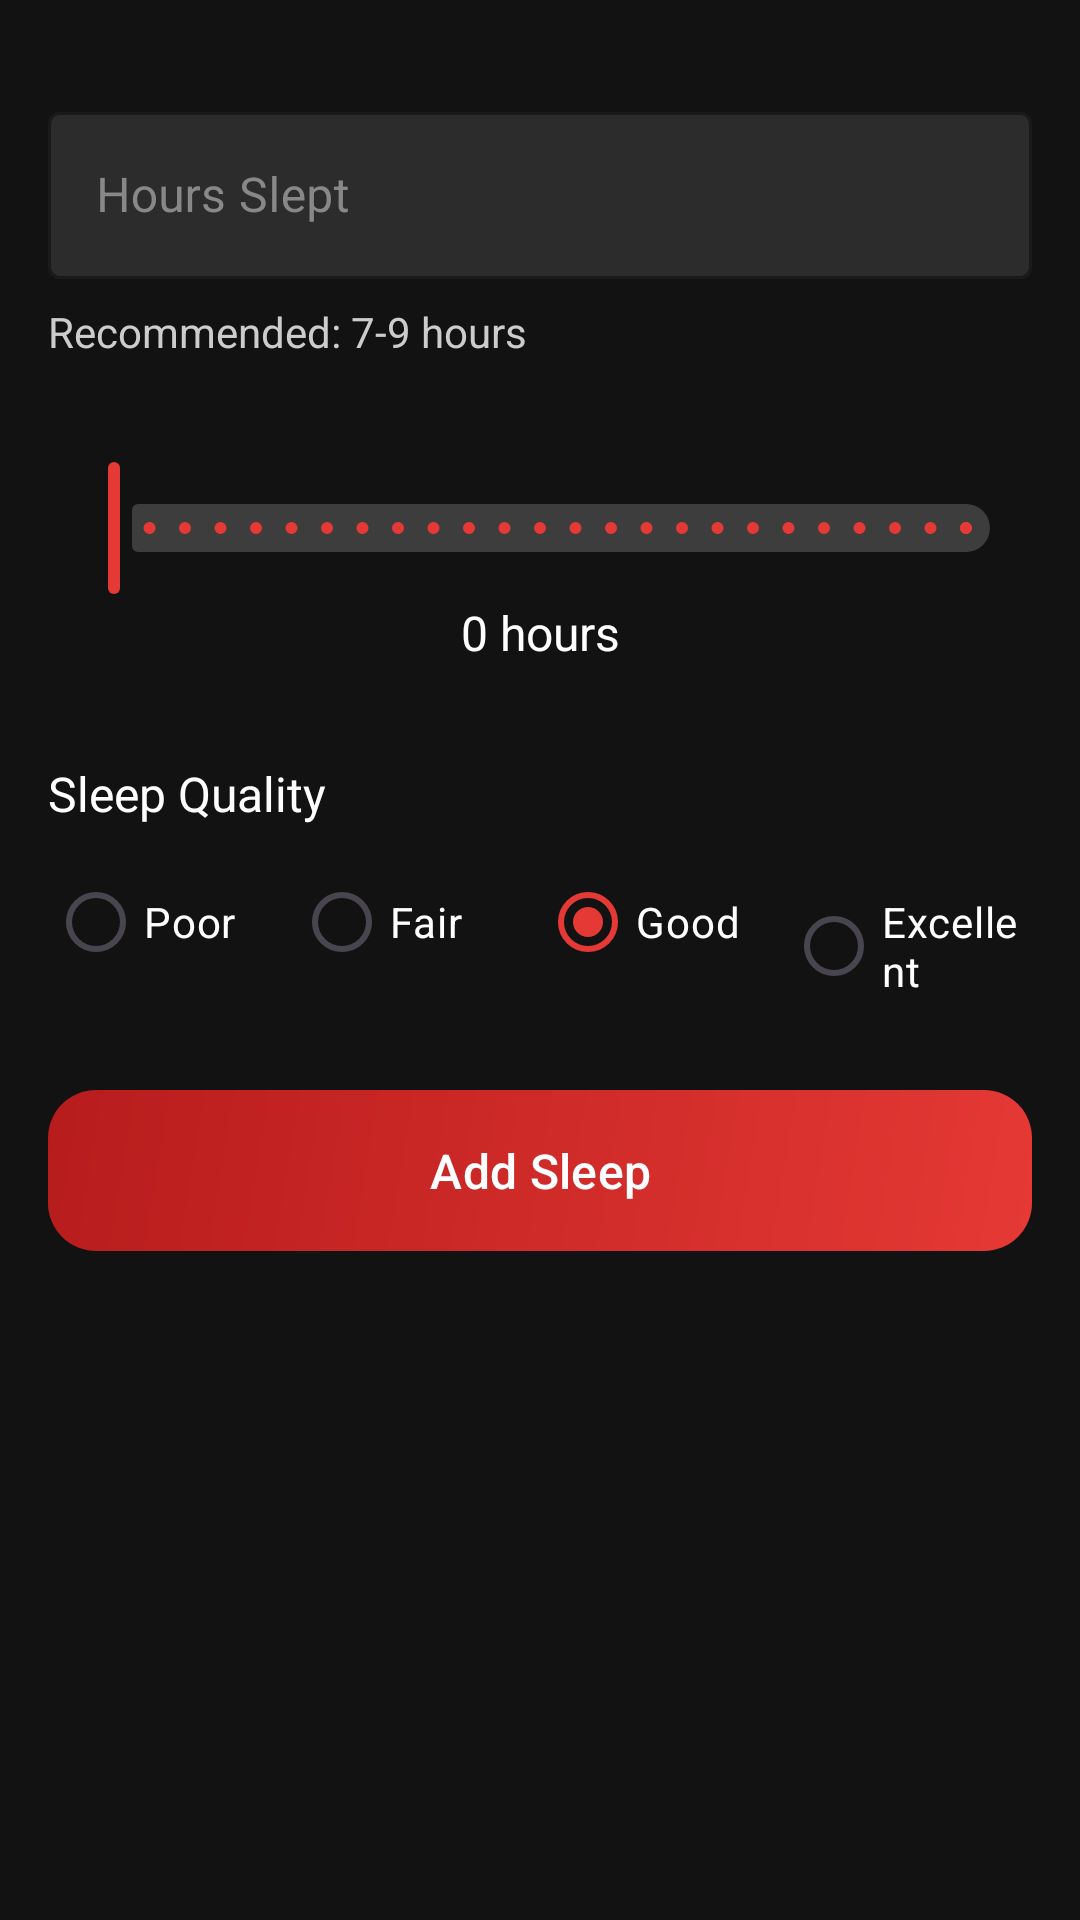

Write the Android layout XML for this screen, with the resource values it uses.
<!-- AndroidManifest.xml: application theme Theme.MyHealthTrackerApp -->
<!-- res/layout/fragment_add_sleep.xml -->
<?xml version="1.0" encoding="utf-8"?>
<ScrollView xmlns:android="http://schemas.android.com/apk/res/android"
    xmlns:app="http://schemas.android.com/apk/res-auto"
    xmlns:tools="http://schemas.android.com/tools"
    android:layout_width="match_parent"
    android:layout_height="match_parent"
    android:background="@color/dark_gray"
    android:fillViewport="true">

    <androidx.constraintlayout.widget.ConstraintLayout
        android:layout_width="match_parent"
        android:layout_height="wrap_content"
        android:padding="16dp">

        <com.google.android.material.textfield.TextInputLayout
            android:id="@+id/til_sleep_hours"
            style="@style/Widget.MaterialComponents.TextInputLayout.OutlinedBox"
            android:layout_width="0dp"
            android:layout_height="wrap_content"
            android:layout_marginTop="16dp"
            android:hint="@string/sleep_hours"
            android:textColorHint="@color/text_hint"
            app:boxBackgroundColor="@color/medium_gray"
            app:boxStrokeColor="@color/red_primary"
            app:hintTextColor="@color/red_primary"
            app:layout_constraintEnd_toEndOf="parent"
            app:layout_constraintStart_toStartOf="parent"
            app:layout_constraintTop_toTopOf="parent">

            <com.google.android.material.textfield.TextInputEditText
                android:id="@+id/et_sleep_hours"
                android:layout_width="match_parent"
                android:layout_height="wrap_content"
                android:inputType="numberDecimal"
                android:textColor="@color/white" />
        </com.google.android.material.textfield.TextInputLayout>

        <TextView
            android:id="@+id/tv_sleep_recommendation"
            android:layout_width="wrap_content"
            android:layout_height="wrap_content"
            android:layout_marginTop="8dp"
            android:text="Recommended: 7-9 hours"
            android:textColor="@color/text_secondary"
            app:layout_constraintStart_toStartOf="parent"
            app:layout_constraintTop_toBottomOf="@+id/til_sleep_hours" />

        <com.google.android.material.slider.Slider
            android:id="@+id/slider_sleep_hours"
            android:layout_width="0dp"
            android:layout_height="wrap_content"
            android:layout_marginTop="32dp"
            android:stepSize="0.5"
            android:valueFrom="0"
            android:valueTo="12"
            app:layout_constraintEnd_toEndOf="parent"
            app:layout_constraintStart_toStartOf="parent"
            app:layout_constraintTop_toBottomOf="@+id/tv_sleep_recommendation"
            app:thumbColor="@color/red_primary"
            app:trackColorActive="@color/red_primary"
            app:trackColorInactive="@color/light_gray" />

        <TextView
            android:id="@+id/tv_slider_sleep_value"
            android:layout_width="wrap_content"
            android:layout_height="wrap_content"
            android:text="0 hours"
            android:textColor="@color/white"
            android:textSize="16sp"
            app:layout_constraintEnd_toEndOf="parent"
            app:layout_constraintStart_toStartOf="parent"
            app:layout_constraintTop_toBottomOf="@+id/slider_sleep_hours" />

        <TextView
            android:id="@+id/tv_sleep_quality"
            android:layout_width="wrap_content"
            android:layout_height="wrap_content"
            android:layout_marginTop="32dp"
            android:text="Sleep Quality"
            android:textColor="@color/white"
            android:textSize="16sp"
            app:layout_constraintStart_toStartOf="parent"
            app:layout_constraintTop_toBottomOf="@+id/tv_slider_sleep_value" />

        <RadioGroup
            android:id="@+id/radio_sleep_quality"
            android:layout_width="0dp"
            android:layout_height="wrap_content"
            android:layout_marginTop="8dp"
            android:orientation="horizontal"
            app:layout_constraintEnd_toEndOf="parent"
            app:layout_constraintStart_toStartOf="parent"
            app:layout_constraintTop_toBottomOf="@+id/tv_sleep_quality">

            <RadioButton
                android:id="@+id/rb_poor"
                android:layout_width="0dp"
                android:layout_height="wrap_content"
                android:layout_weight="1"
                android:buttonTint="@color/red_primary"
                android:text="Poor"
                android:textColor="@color/white" />

            <RadioButton
                android:id="@+id/rb_fair"
                android:layout_width="0dp"
                android:layout_height="wrap_content"
                android:layout_weight="1"
                android:buttonTint="@color/red_primary"
                android:text="Fair"
                android:textColor="@color/white" />

            <RadioButton
                android:id="@+id/rb_good"
                android:layout_width="0dp"
                android:layout_height="wrap_content"
                android:layout_weight="1"
                android:buttonTint="@color/red_primary"
                android:checked="true"
                android:text="Good"
                android:textColor="@color/white" />

            <RadioButton
                android:id="@+id/rb_excellent"
                android:layout_width="0dp"
                android:layout_height="wrap_content"
                android:layout_weight="1"
                android:buttonTint="@color/red_primary"
                android:text="Excellent"
                android:textColor="@color/white" />
        </RadioGroup>

        <com.google.android.material.button.MaterialButton
            android:id="@+id/btn_add_sleep"
            android:layout_width="0dp"
            android:layout_height="wrap_content"
            android:layout_marginTop="32dp"
            android:background="@drawable/red_gradient_rounded_bg"
            android:padding="12dp"
            android:text="@string/add_sleep"
            android:textColor="@color/white"
            android:textSize="16sp"
            app:backgroundTint="@null"
            app:cornerRadius="8dp"
            app:layout_constraintEnd_toEndOf="parent"
            app:layout_constraintStart_toStartOf="parent"
            app:layout_constraintTop_toBottomOf="@+id/radio_sleep_quality" />

        <ProgressBar
            android:id="@+id/progress_bar"
            style="?android:attr/progressBarStyle"
            android:layout_width="wrap_content"
            android:layout_height="wrap_content"
            android:layout_marginTop="16dp"
            android:indeterminateTint="@color/red_primary"
            android:visibility="gone"
            app:layout_constraintEnd_toEndOf="parent"
            app:layout_constraintStart_toStartOf="parent"
            app:layout_constraintTop_toBottomOf="@+id/btn_add_sleep" />

    </androidx.constraintlayout.widget.ConstraintLayout>
</ScrollView>
<!-- resources referenced by this layout -->
<resources>
  <color name="dark_gray">#121212</color>
  <color name="light_gray">#3D3D3D</color>
  <color name="medium_gray">#2C2C2C</color>
  <color name="red_primary">#E53935</color>
  <color name="text_hint">#888888</color>
  <color name="text_secondary">#CCCCCC</color>
  <color name="white">#FFFFFFFF</color>
  <!-- drawable red_gradient_rounded_bg (drawable) -->
  <?xml version="1.0" encoding="utf-8"?>
  <shape xmlns:android="http://schemas.android.com/apk/res/android">
      <gradient
          android:type="linear"
          android:angle="135"
          android:startColor="@color/gradient_red_start"
          android:endColor="@color/gradient_red_end" />
      <corners android:radius="16dp" />
  </shape>
  <string name="add_sleep">Add Sleep</string>
  <string name="sleep_hours">Hours Slept</string>
  <style name="Theme.MyHealthTrackerApp" parent="Base.Theme.MyHealthTrackerApp" />
  <color name="gradient_red_start">#E53935</color>
  <color name="gradient_red_end">#B71C1C</color>
  <style name="Base.Theme.MyHealthTrackerApp" parent="Theme.Material3.DayNight.NoActionBar">
          
          <item name="colorPrimary">@color/red_primary</item>
          <item name="colorPrimaryVariant">@color/red_dark</item>
          <item name="colorSecondary">@color/red_secondary</item>
          <item name="colorSecondaryVariant">@color/red_light</item>
          <item name="colorSurface">@color/dark_gray</item>
          <item name="colorOnSurface">@color/white</item>
          <item name="colorOnPrimary">@color/white</item>
          <item name="colorOnSecondary">@color/white</item>
          <item name="android:statusBarColor">@color/black</item>
          <item name="android:navigationBarColor">@color/black</item>
          <item name="android:windowBackground">@color/dark_gray</item>
          <item name="android:textColor">@color/text_primary</item>
          <item name="android:textColorSecondary">@color/text_secondary</item>
          <item name="android:textColorHint">@color/text_hint</item>
      </style>
  <color name="red_dark">#B71C1C</color>
  <color name="red_secondary">#C62828</color>
  <color name="red_light">#EF5350</color>
  <color name="black">#FF000000</color>
  <color name="text_primary">#FFFFFF</color>
</resources>
